Photos from the image-classification dataset "dataset" in the GitHub repository ananya-byte/AlzheimerDataset. Its 4 classes are: mild dementia, moderate dementia, non-demented, very mild dementia.

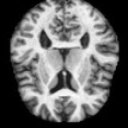
Label: non-demented

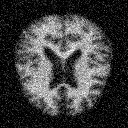
Label: mild dementia

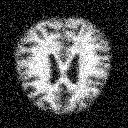
Label: very mild dementia

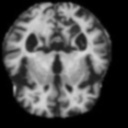
Label: moderate dementia

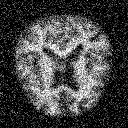
Label: mild dementia

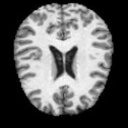
Label: non-demented
